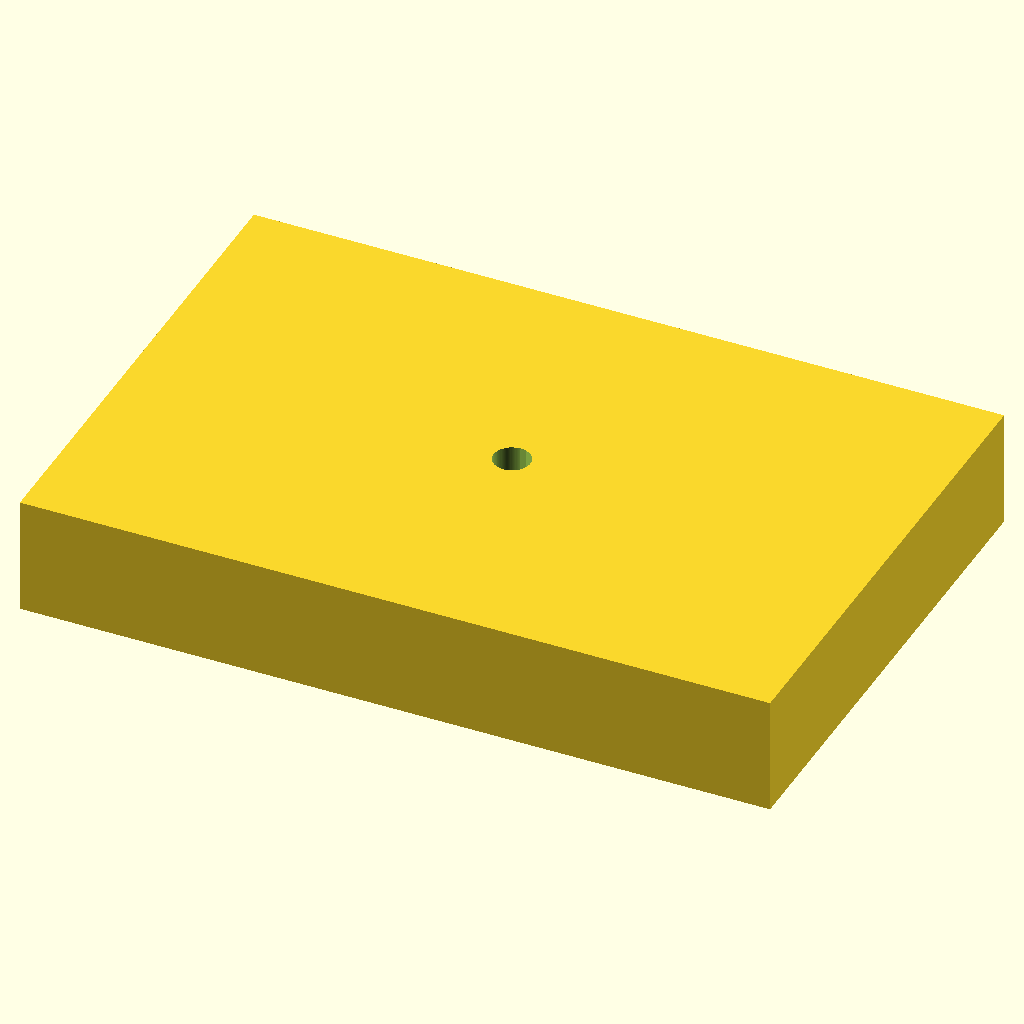
Cell 1 — every parameter at its default value.
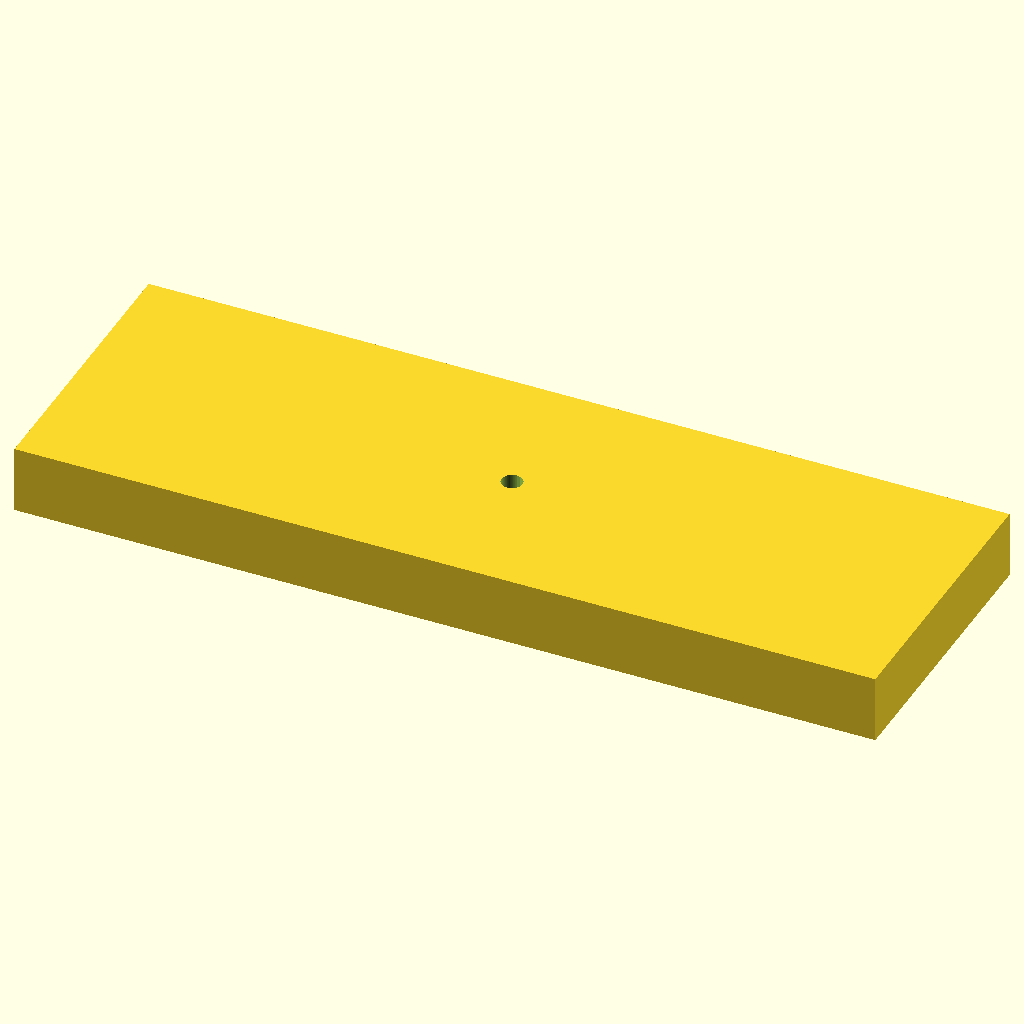
Cell 2: block_l = 255.52 (everything else at default).
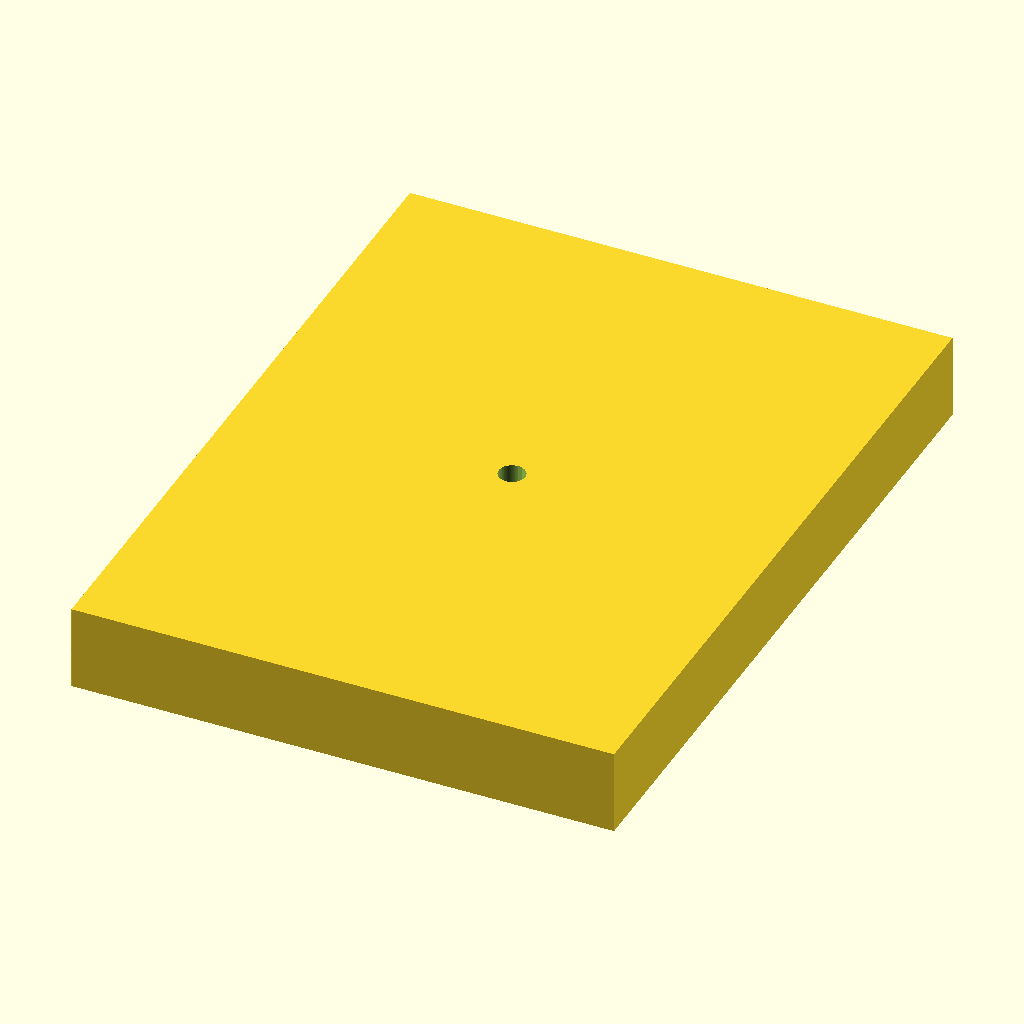
Cell 3: the same model with block_w = 170.96.
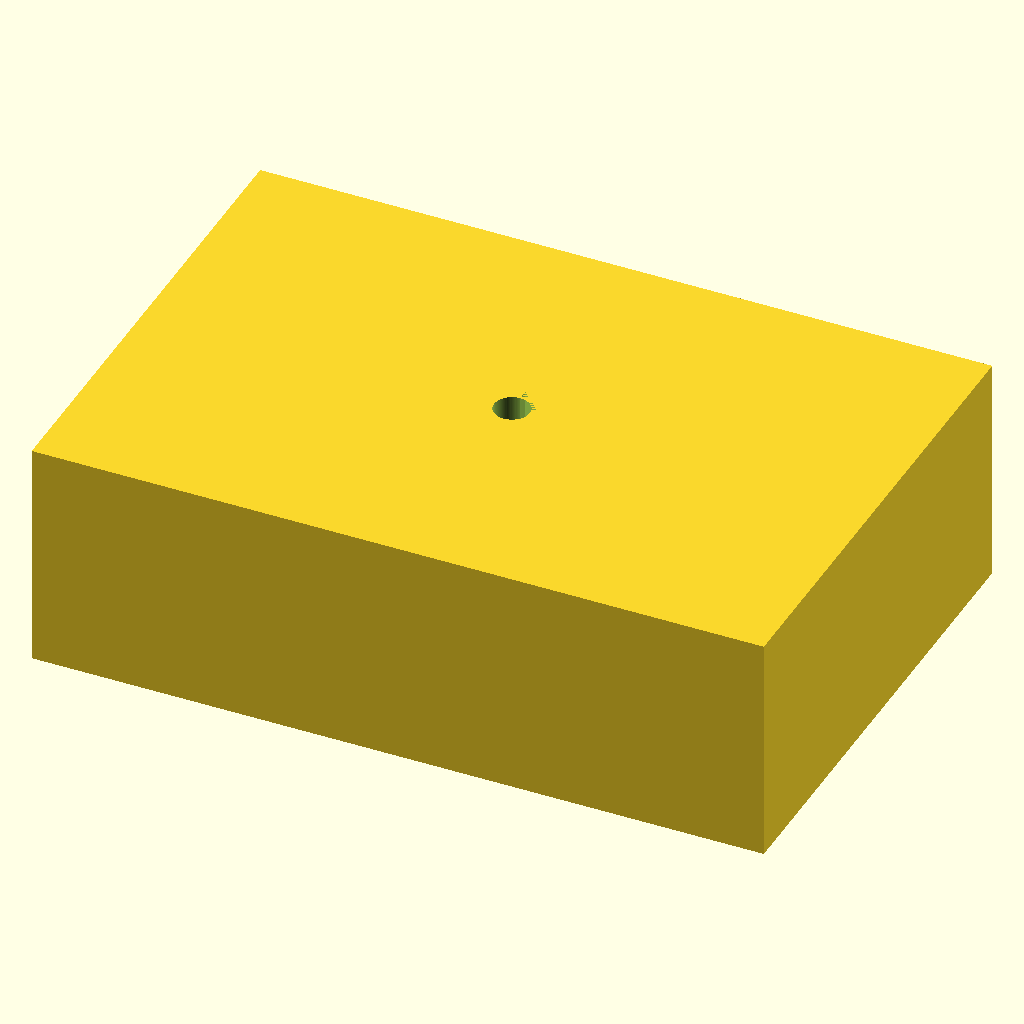
Cell 4: block_h = 40 (everything else at default).
The same orthographic view direction (rotation 55°, 0°, 25°; colour scheme Cornfield) for every cell, with the view re-fitted per cell, so scale and position can differ between cells.
Source of the model, bench/results/gpu-v8-g1/code/scadcoder-v8/pcr_tube_rack_sbs_s1_a2.scad:
// 96-well PCR tube rack (0.2 mL) - microplate footprint
// Print orientation: flat on bed, z = 0 up to block_top

// ---------------- Parameters ----------------
block_l      = 127.76;   // block length along X (mm)
block_w      = 85.48;    // block width along Y (mm)
block_h      = 20;       // block height along Z (mm)

hole_d       = 6.2;      // through-hole diameter (mm)
hole_nx      = 12;       // number of columns along X
hole_ny      = 8;        // number of rows along Y
hole_pitch   = 9.0;      // centre-to-centre spacing (mm)

a1_x         = 14.38;    // X of first hole (A1) from left edge (mm)
a1_y         = 11.24;    // Y of first hole (A1) from back edge (mm)

chamfer      = 5;        // 45-degree chamfer leg length at A1 corner (mm)

eps          = 0.5;      // cutter overshoot past faces (mm)
$fn          = 96;       // circle resolution

// ---------------- Derived ----------------
grid_x0 = a1_x - (hole_nx - 1) * hole_pitch / 2;   // grid origin X
grid_y0 = a1_y - (hole_ny - 1) * hole_pitch / 2;   // grid origin Y
// keep one decimal as given
grid_x0 = round(grid_x0, 1);
grid_y0 = round(grid_y0, 1);

// ---------------- Model ----------------
difference() {
    // Main block
    translate([-block_l / 2, -block_w / 2, 0])
        cube([block_l, block_w, block_h]);

    // Through-holes
    for (i = [0 : hole_nx - 1])
        for (j = [0 : hole_ny - 1])
            translate([grid_x0 + i * hole_pitch,
                       grid_y0 + j * hole_pitch,
                       -eps])
                cylinder(d = hole_d, h = block_h + 2 * eps);

    // Orientation chamfer at A1 corner (vertical edge, 45 deg, 5 mm legs)
    translate([-block_l / 2 + grid_x0, -block_w / 2 + grid_y0, 0])
        linear_extrude(height = block_h)
            polygon(points = [
                [0, 0],
                [chamfer, 0],
                [0, chamfer]
            ]);
}
Parameter table extracted from the source (name, type, default, range or options):
block_l: number, default 127.76
block_w: number, default 85.48
block_h: number, default 20
hole_d: number, default 6.2
hole_nx: number, default 12
hole_ny: number, default 8
hole_pitch: number, default 9
a1_x: number, default 14.38
a1_y: number, default 11.24
chamfer: number, default 5
eps: number, default 0.5
